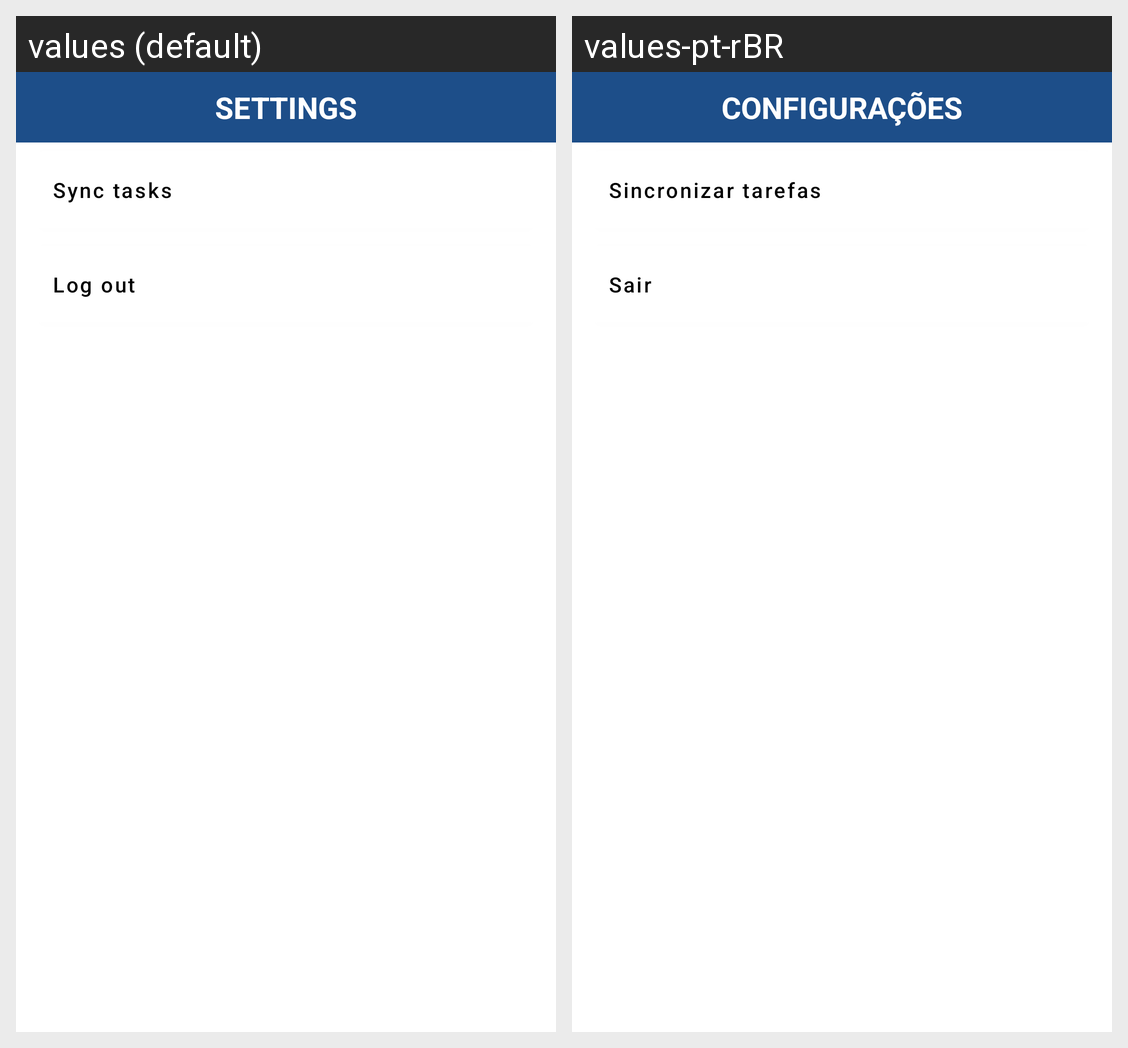

The Android screen above is rendered under two locales of the same app. Produce the string resources it draws, with the default and per-locale values.
Android screen res/layout/fragment_settings.xml rendered under 2 locales, left to right: values (default), values-pt-rBR. Device: Nexus 5 (rendered at 1080×1920; each locale shown at half size, 540×960, under a caption strip naming it); theme Theme.TodoApp.
Strings drawn on this screen, with the default value and each locale's value (text and hints the layout hard-codes, and strings that could not be matched under every locale, appear in the picture but are not listed):

settings
  values: Settings
  values-pt-rBR: Configurações

sync_tasks
  values: Sync tasks
  values-pt-rBR: Sincronizar tarefas

log_out
  values: Log out
  values-pt-rBR: Sair
